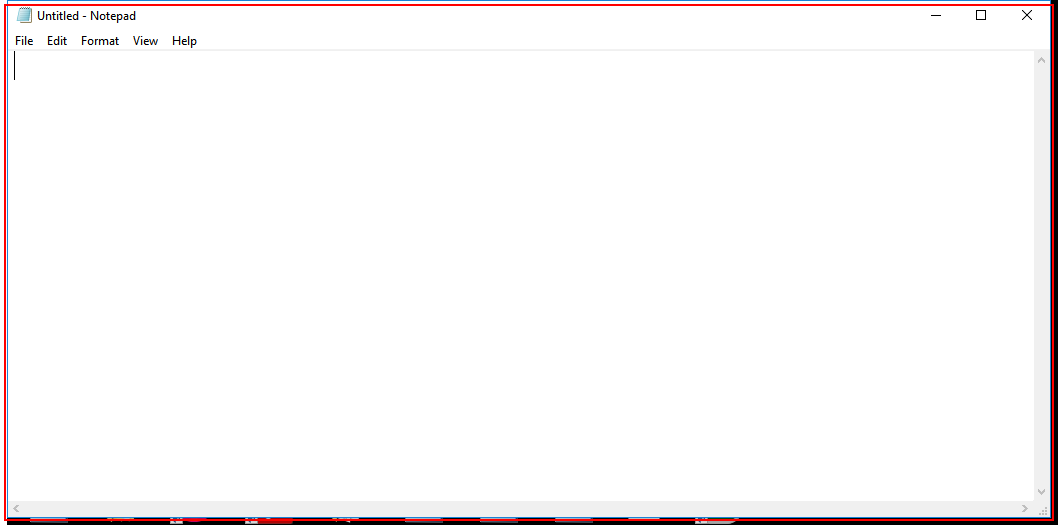
Task: using selectors
Workflow: element exist

Step 1: find the element in window 'Untitled - Notepad' (notepad.exe)

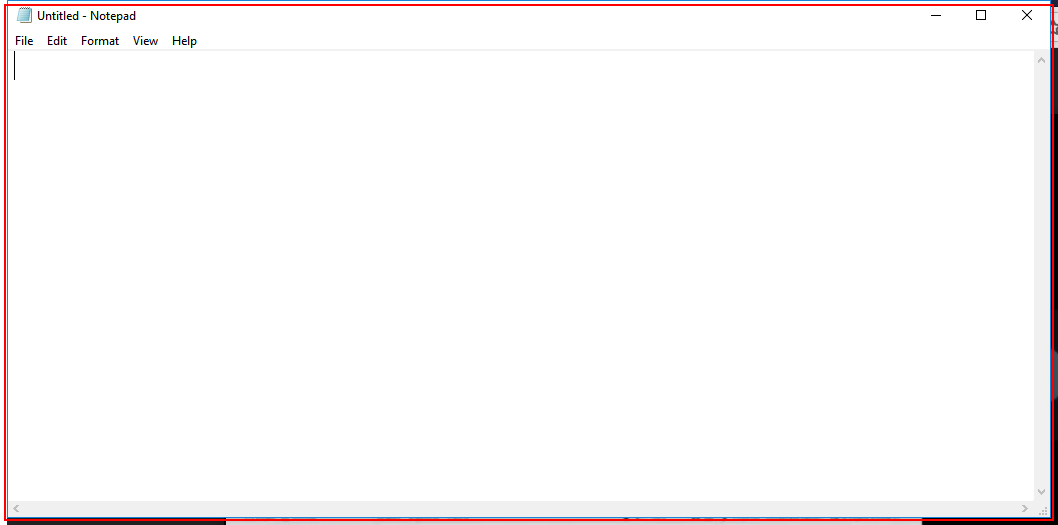
Step 2 [then]: type "hello guys!! welcome to notepad, you create a automatic text and save them automatically using UIPath, it makes things easier and faster" into the element in window 'Untitled - Notepad' (notepad.exe)